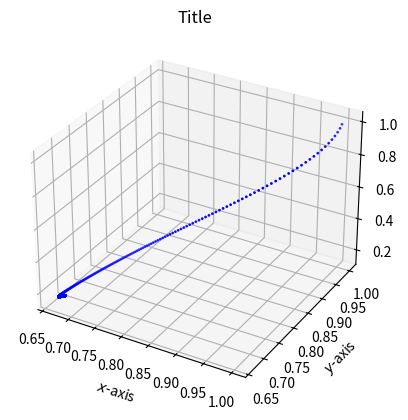

This chart was generated by the following Python code: (Note: this script raises an exception after producing the figure.)
# -*- coding: utf-8 -*-
"""
Introduction to Computational Physics
- Exercise 09:  The Lorenz Attractor
- Group: Simon Groß-Bölting, Lorenz Vogel, Sebastian Willenberg
"""

import numpy as np; import matplotlib.pyplot as plt
from mpl_toolkits import mplot3d
from mpl_toolkits.mplot3d import Axes3D

def rk4_step(x0, y0, z0, fx, fy, fz, h, fx_args={}, fy_args={}, fz_args={}):
    ''' Simple python implementation for one RK4 step.
        Inputs:
            x0      - M x 1 numpy array specifying all variables of the first ODE at the current time step
            y0      - M x 1 numpy array specifying all variables of the second ODE at the current time step
            z0      - M x 1 numpy array specifying all variables of the third ODE at the current time step
            f       - function that calculates the derivates of all variables of the ODE
            h       - step size
            fx_args - Dictionary of additional arguments to be passed to the function f1
            fy_args - Dictionary of additional arguments to be passed to the function f2
            fz_args - Dictionary of additional arguments to be passed to the function f3
        Output:
            xp1 - M x 1 numpy array of variables of the first ODE at time step x0 + h
            yp1 - M x 1 numpy array of variables of the second ODE at time step x0 + h
            zp1 - M x 1 numpy array of variables of the third ODE at time step x0 + h
            tp1 - time step t0+h
    '''
    k1_x = h*fx(x0, y0, z0, **fx_args)
    k1_y = h*fy(x0, y0, z0, **fy_args)
    k1_z = h*fz(x0, y0, z0, **fz_args)

    k2_x = h*fx(x0+k1_x/2., y0+k1_x/2., z0+k1_x/2., **fx_args)
    k2_y = h*fy(x0+k1_y/2., y0+k1_y/2., z0+k1_y/2., **fy_args)
    k2_z = h*fz(x0+k1_z/2., y0+k1_z/2., z0+k1_z/2., **fz_args)

    k3_x = h*fx(x0+k2_x/2., y0+k2_x/2., z0+k2_x/2, **fx_args)
    k3_y = h*fy(x0+k2_y/2., y0+k2_y/2., z0+k2_y/2, **fy_args)
    k3_z = h*fz(x0+k2_z/2., y0+k2_z/2., z0+k2_z/2, **fz_args)

    k4 = h*fx(x0+k3_x/2., y0+k3_x/2., z0+k3_x/2, **fx_args)
    l4 = h*fy(x0+k3_y/2., y0+k3_y/2., z0+k3_y/2, **fy_args)
    m4 = h*fz(x0+k3_z/2., y0+k3_z/2., z0+k3_z/2, **fz_args)

    xp1 = x0+1./6.*(k1_x+2.*k2_x+2.*k3_x+k4)
    yp1 = y0+1./6.*(k1_y+2.*k2_y+2.*k3_y+k4)
    zp1 = z0+1./6.*(k1_z+2.*k2_z+2.*k3_z+k4)
    return (xp1,yp1,zp1)

def rk4(x0, y0, z0, fx, fy, fz, h, n, fx_args={}, fy_args={}, fz_args={}):
    ''' Simple implementation of RK4
        Inputs:
            x0      - M x 1 numpy array specifying all variables of the ODE at the current time step
            y0      - M x 1 numpy array specifying all variables of the ODE at the current time step
            z0      - M x 1 numpy array specifying all variables of the ODE at the current time step
            fx      - function that calculates the derivates of all variables of the first ODE
            fy      - function that calculates the derivates of all variables of the second ODE
            fz      - function that calculates the derivates of all variables of the  third ODE
            h       - step size
            n       - number of steps
            fx_args - Dictionary of additional arguments to be passed to the function f1
            fy_args - Dictionary of additional arguments to be passed to the function f2
            fz_args - Dictionary of additional arguments to be passed to the function f3
        Output:
            yn - N+1 x M numpy array with the results of the integration for every time step (includes y0)
            xn - N+1 x 1 numpy array with the time step value (includes start x0)
    '''
    xn = np.zeros(n+1); yn = np.zeros(n+1); zn = np.zeros(n+1)
    xn[0] = x0; yn[0] = y0; zn[0] = z0

    for n in np.arange(1,n+1,1):
        xn[n], yn[n], zn[n] = rk4_step(x0=xn[n-1], y0=yn[n-1], z0=zn[n-1],
                                       fx=fx, fy=fy, fz=fz, h=h, fx_args=fx_args,
                                       fy_args=fy_args, fz_args=fz_args)
    return (xn,yn,zn)


# set initial condition
sigma = 10
b = 8/3
r = np.array([1.17,1.3456,25.0,29.0])
a0 = np.sqrt(b*(r-1))

# Lorenz System
def dx(x,y,z,sigma):
    return -sigma*(x-y)
def dy(x,y,z,r):
    return r*x-y-x*z
def dz(x,y,z,b):
    return x*y-b*z


for i in range(0,len(r)-2):
    xn, yn, zn = rk4(x0=1., y0=1., z0=1., fx=dx, fy=dy, fz=dz, h=0.01, n=10000,
                     fx_args={'sigma':sigma}, fy_args={'r':r[i]}, fz_args={'b':b})

    fig = plt.figure(); ax = fig.add_subplot(111, projection='3d')
    ax.scatter(xn,yn,zn, s=1, c='blue')
    ax.set_title('Title')
    ax.set_xlabel(r'$x$-axis')
    ax.set_ylabel(r'$y$-axis')
    ax.set_zlabel(r'$z$-axis')
    #ax.set_xlim((0,5)); ax.set_ylim((-7.5,12.5))
    #ax.grid(); ax.legend(loc='best', markerscale=8)
    fig.savefig('figures/Plot-{}.pdf'.format(i), format='pdf')

plt.show(); plt.clf(); plt.close()
